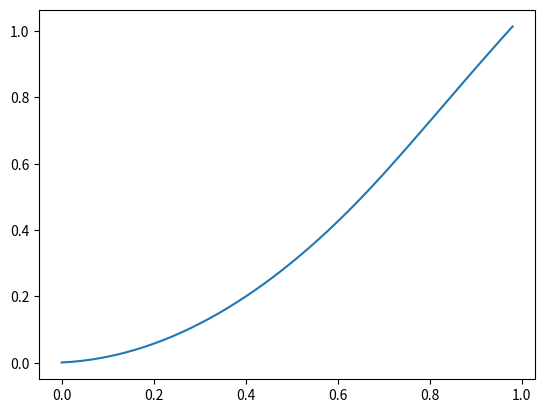

This figure's Python source:
#
# pendulum
#

from matplotlib import pyplot as plt
import sys


TAU = 0.02
U_MAX = 12.
G = 9.81
C = 0.1
m = 1.
L = 1.
Z_END = 2.


def control(z,dz,z_end):
	#return lim(U_MAX, m*G + 5*(z_end - z))  # proportional (1)
	return lim(U_MAX, m*G + 5*(z_end - z) - 3.7*dz)  # prop + dir (2)



def PID_control(de,e,ie,z,z_end,tau):
	Kd = 2.
	Kp = 7.
	Ki = 5.
	de, e, ie = (z_end - z - e)/tau, z_end - z, ie + (z_end - z)*TAU
	U = Kd*de + Kp*e + Ki*ie
	return U,de,e,ie


def run(T=1):
	t = 0
	z = 0.
	dz = 0.
	log = []

	while t < T:
		u = control(z,dz,Z_END)
		z,dz = dynamics(z,dz,u,TAU) 
		log.append((t,z,dz,u))
		t += TAU

	[Ti, Z, dZ, U] = zip(*log)
	plt.plot(Ti, Z, '-')
	plt.show()


def run_pid(T=1):
	t = 0
	z = 0.
	dz = 0.
	de,e,ie = 0., 0., 0.
	log = []

	while t < T:
		u,de,e,ie = PID_control(de,e,ie,z,Z_END,TAU)
		#print de,e,ie
		z,dz = dynamics(z,dz,u,TAU) 
		log.append((t,z,dz,u))
		t += TAU

	[Ti, Z, dZ, U] = zip(*log)
	plt.plot(Ti, Z, '-')
	plt.show()


def lim(LIM, val):
	if val < - LIM: return -LIM
	elif val > LIM: return LIM
	return val


def dynamics(z,dz,u,tau):
	dz += (-C*dz + u - m*G) * tau
	z += dz * tau
	if z < 0:
		return 0,0
	return z,dz


if __name__ == '__main__':
	args = sys.argv[:]
	if len(args) == 2:
		run(float(args[1]))
	else:
		run()
